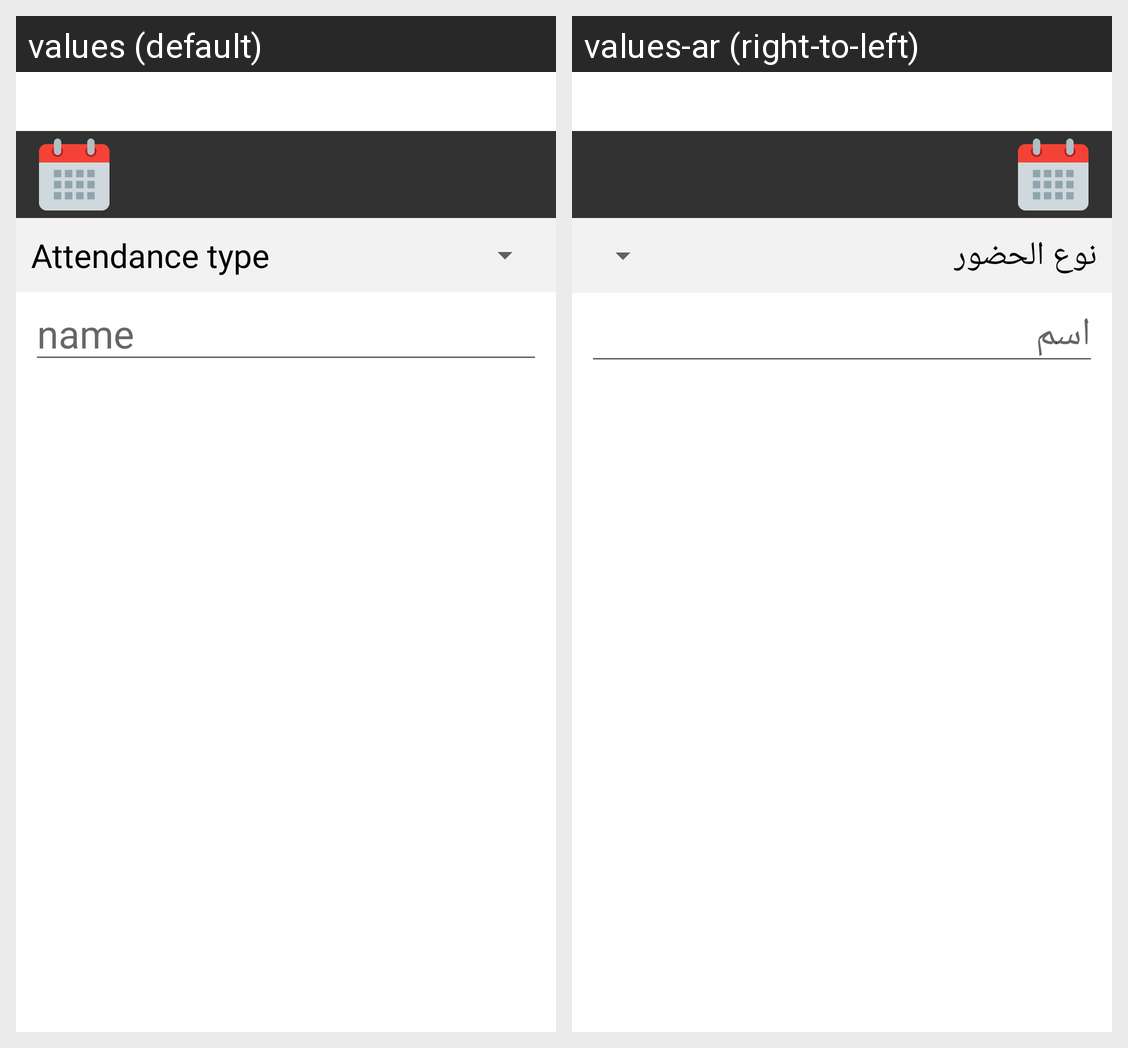

Here is an Android app screen in its default locale and in the app's own translations. Write out the translated-string differences for the strings that appear on this screen.
Android screen res/layout/act_register.xml rendered under 2 locales, left to right: values (default), values-ar (right-to-left). Device: Nexus 5 (rendered at 1080×1920; each locale shown at half size, 540×960, under a caption strip naming it); theme AppTheme.
Strings drawn on this screen, with the default value and each locale's value (text and hints the layout hard-codes, and strings that could not be matched under every locale, appear in the picture but are not listed):

select.attendance.type
  values: Attendance type
  values-ar: نوع الحضور

label.name
  values: name
  values-ar: اسم
